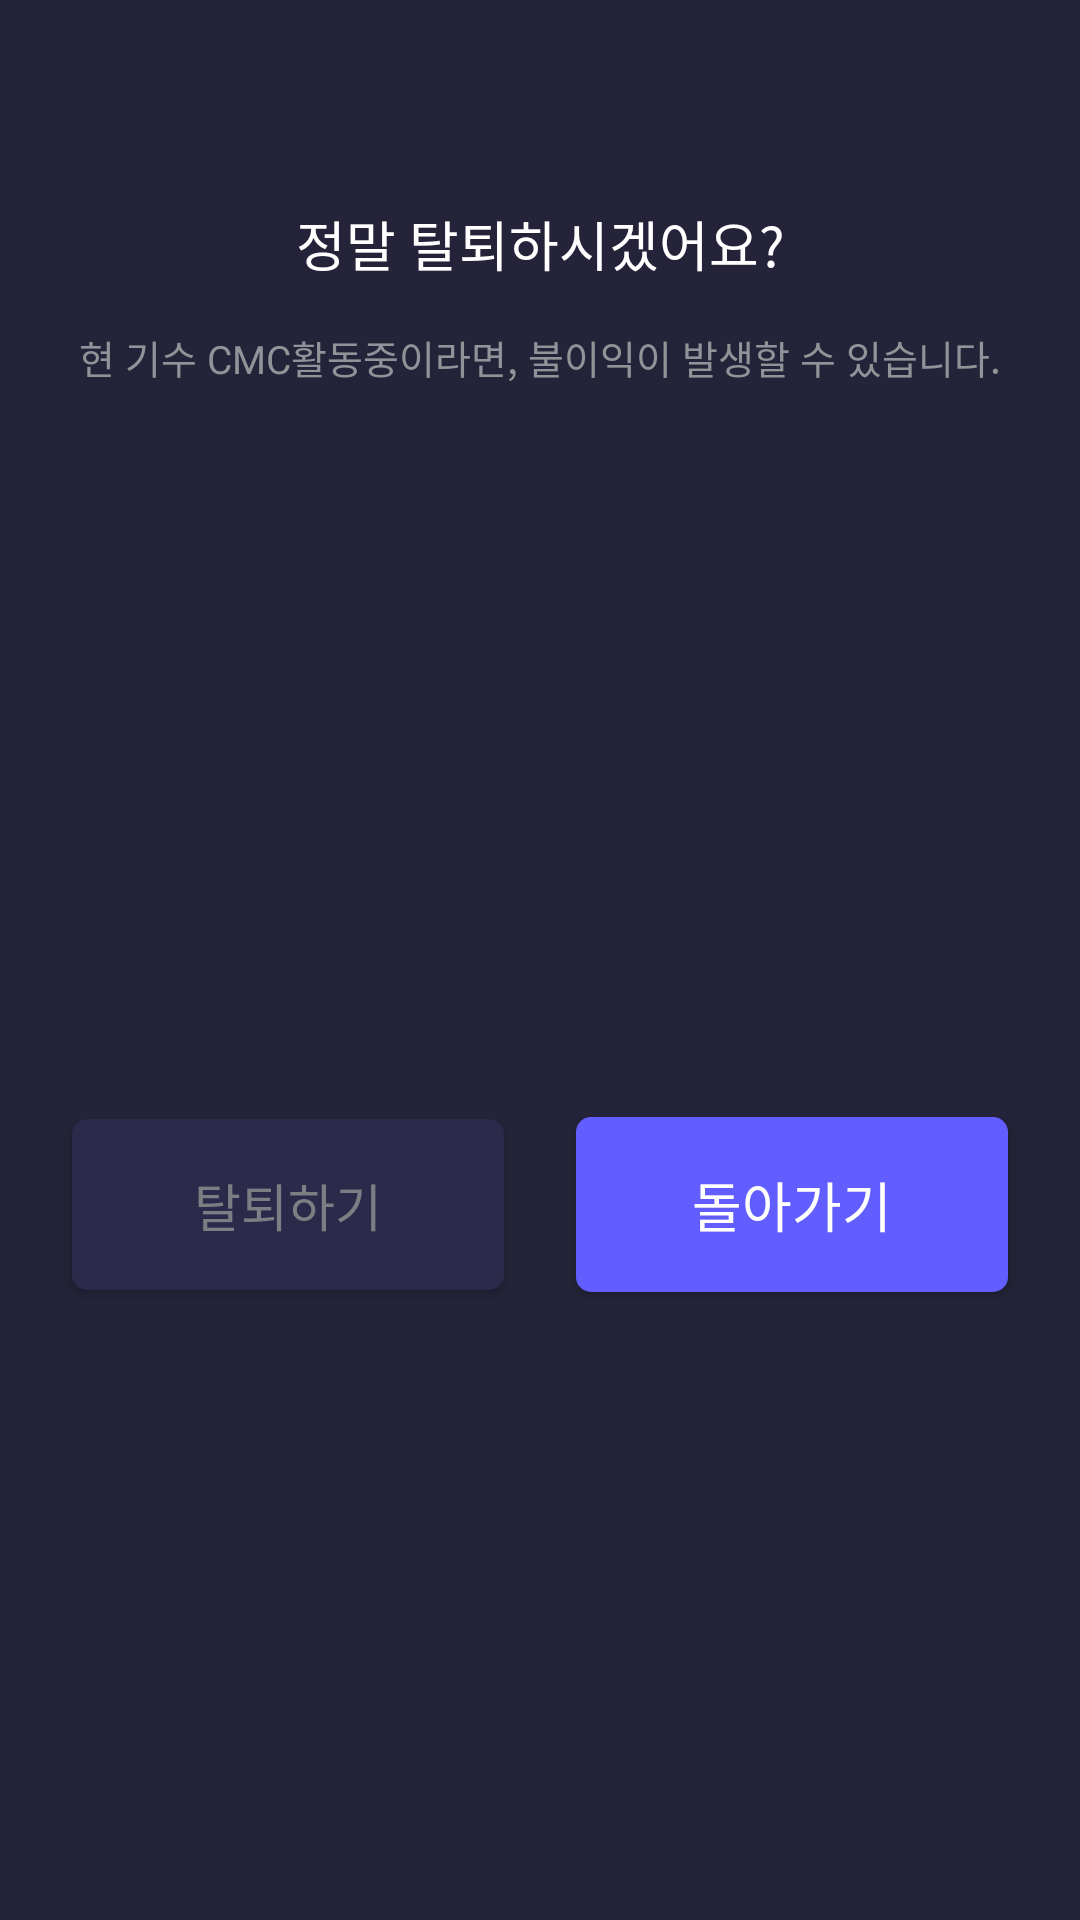

Android layout source for this screen:
<!-- AndroidManifest.xml: application theme Theme.CMC_Android -->
<!-- res/layout/bottom_sheet_leave_user.xml -->
<?xml version="1.0" encoding="utf-8"?>
<androidx.constraintlayout.widget.ConstraintLayout xmlns:android="http://schemas.android.com/apk/res/android"
    android:layout_width="match_parent"
    android:layout_height="wrap_content"
    xmlns:app="http://schemas.android.com/apk/res-auto"
    android:background="@color/gray_900">

    <TextView
        android:id="@+id/bottom_sheet_leave_user_title_tv"
        android:layout_width="wrap_content"
        android:layout_height="wrap_content"
        android:text="정말 탈퇴하시겠어요?"
        android:textColor="@color/gray_50"
        android:textSize="18sp"
        android:lineHeight="23sp"
        android:fontFamily="@font/pretendard_bold"
        android:layout_marginTop="68dp"
        app:layout_constraintStart_toStartOf="parent"
        app:layout_constraintEnd_toEndOf="parent"
        app:layout_constraintTop_toTopOf="parent" />

    <TextView
        android:id="@+id/bottom_sheet_leave_user_content_tv"
        android:layout_width="wrap_content"
        android:layout_height="wrap_content"
        android:text="현 기수 CMC활동중이라면, 불이익이 발생할 수 있습니다."
        android:textColor="@color/gray_600"
        android:textSize="13sp"
        android:lineHeight="17sp"
        android:fontFamily="@font/pretendard_medium"
        android:layout_marginTop="15dp"
        app:layout_constraintStart_toStartOf="parent"
        app:layout_constraintEnd_toEndOf="parent"
        app:layout_constraintTop_toBottomOf="@id/bottom_sheet_leave_user_title_tv" />

    <androidx.appcompat.widget.AppCompatButton
        android:id="@+id/bottom_sheet_leave_user_btn"
        android:layout_width="0dp"
        android:layout_height="wrap_content"
        app:layout_constraintHorizontal_weight="0.5"
        android:text="탈퇴하기"
        android:fontFamily="@font/pretendard_medium"
        android:textSize="17sp"
        android:textColor="@color/gray_700"
        android:textAlignment="center"
        android:paddingVertical="16dp"
        android:background="@drawable/login_round_5_800"
        android:layout_marginTop="54dp"
        android:layout_marginBottom="20dp"
        android:layout_marginStart="24dp"
        app:layout_constraintHorizontal_chainStyle="packed"
        app:layout_constraintStart_toStartOf="parent"
        app:layout_constraintEnd_toStartOf="@id/bottom_sheet_leave_user_back_btn"
        app:layout_constraintTop_toBottomOf="@id/bottom_sheet_leave_user_content_tv"
        app:layout_constraintBottom_toBottomOf="parent" />

    <androidx.appcompat.widget.AppCompatButton
        android:id="@+id/bottom_sheet_leave_user_back_btn"
        android:layout_width="0dp"
        android:layout_height="wrap_content"
        app:layout_constraintHorizontal_weight="0.5"
        android:text="돌아가기"
        android:fontFamily="@font/pretendard_bold"
        android:textSize="18sp"
        android:textColor="@color/gray_50"
        android:textAlignment="center"
        android:paddingVertical="16dp"
        android:background="@drawable/login_round_5_o"
        android:backgroundTint="@color/main"
        android:layout_marginEnd="24dp"
        android:layout_marginStart="24dp"
        app:layout_constraintStart_toEndOf="@id/bottom_sheet_leave_user_btn"
        app:layout_constraintEnd_toEndOf="parent"
        app:layout_constraintTop_toTopOf="@id/bottom_sheet_leave_user_btn"
        app:layout_constraintBottom_toBottomOf="@id/bottom_sheet_leave_user_btn" />

</androidx.constraintlayout.widget.ConstraintLayout>
<!-- resources referenced by this layout -->
<resources>
  <color name="gray_50">#FFFFFFFF</color>
  <color name="gray_600">#FF909397</color>
  <color name="gray_700">#FF7B7F83</color>
  <color name="gray_900">#FF242339</color>
  <color name="main">#FF615DFF</color>
  <!-- drawable login_round_5_800 (drawable) -->
  <?xml version="1.0" encoding="utf-8"?>
  <shape xmlns:android="http://schemas.android.com/apk/res/android">
  
      <corners
          android:radius="5dp" />
  
      <solid
          android:color="@color/gray_800" />
  
  </shape>
  <!-- drawable login_round_5_o (drawable) -->
  <?xml version="1.0" encoding="utf-8"?>
  <shape xmlns:android="http://schemas.android.com/apk/res/android">
  
      <corners
          android:radius="5dp" />
  
      <solid
          android:color="@color/main" />
  
  </shape>
  <style name="Theme.CMC_Android" parent="Base.Theme.CMC_Android" />
  <color name="gray_800">#FF2C2A4A</color>
  <style name="Base.Theme.CMC_Android" parent="Theme.AppCompat.Light.DarkActionBar">
          
          <item name="windowActionBar">false</item>
          <item name="windowNoTitle">true</item>
          
          <item name="android:windowTranslucentStatus">true</item>
          
          <item name="android:windowSplashScreenAnimatedIcon" tools:targetApi="S">@android:color/transparent</item>
          <item name="android:windowContentOverlay">@null</item>
          <item name="android:windowIsTranslucent">true</item>
      </style>
</resources>
